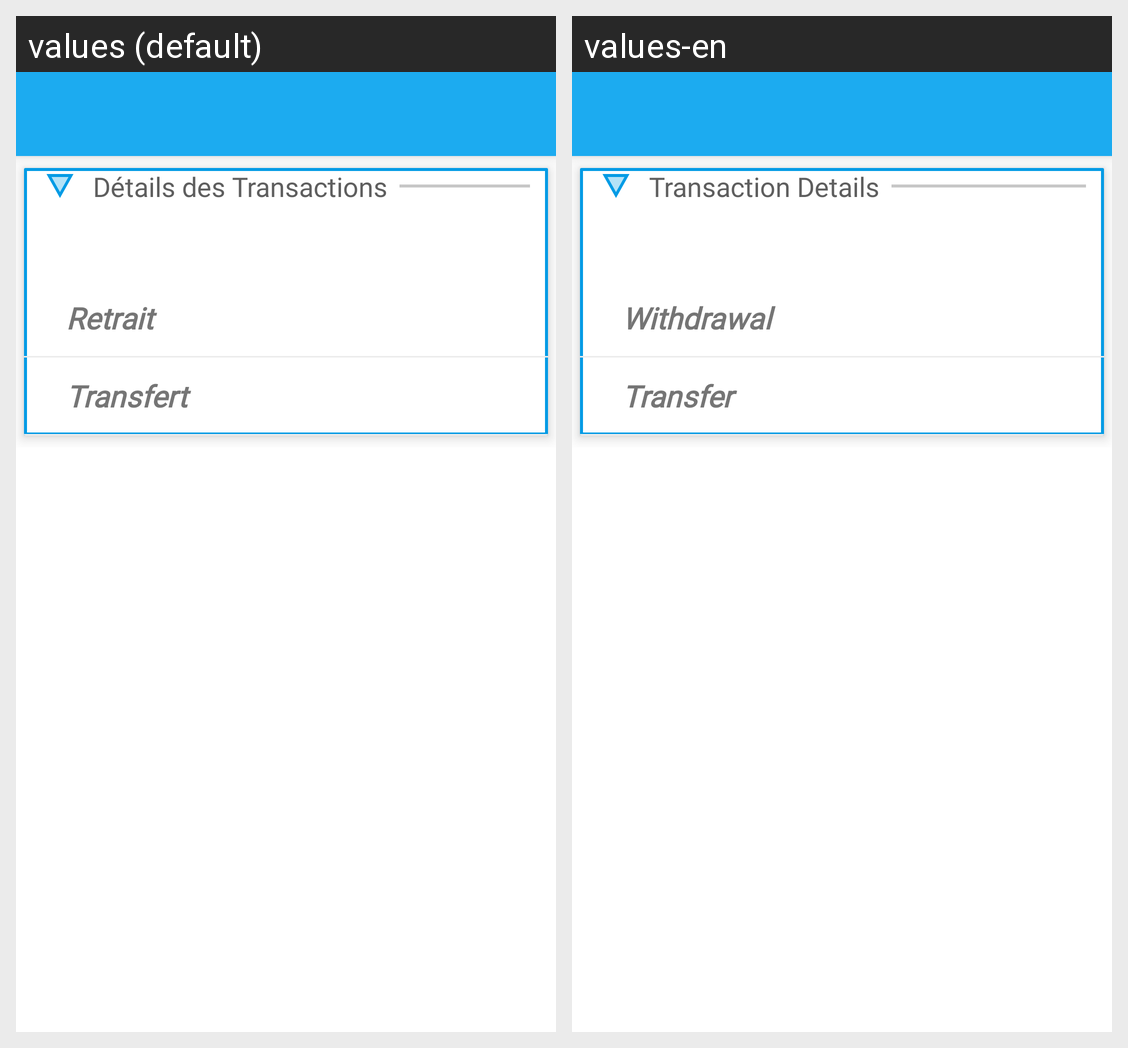

Here is an Android app screen in its default locale and in the app's own translations. Write out the translated-string differences for the strings that appear on this screen.
Android screen res/layout/activity_type_transaction.xml rendered under 2 locales, left to right: values (default), values-en. Device: Nexus 5 (rendered at 1080×1920; each locale shown at half size, 540×960, under a caption strip naming it); theme AppTheme.
Strings drawn on this screen, with the default value and each locale's value (text and hints the layout hard-codes, and strings that could not be matched under every locale, appear in the picture but are not listed):

detailsTransaction
  values: Détails des Transactions
  values-en: Transaction Details

retrait
  values: Retrait
  values-en: Withdrawal

transfert
  values: Transfert
  values-en: Transfer
